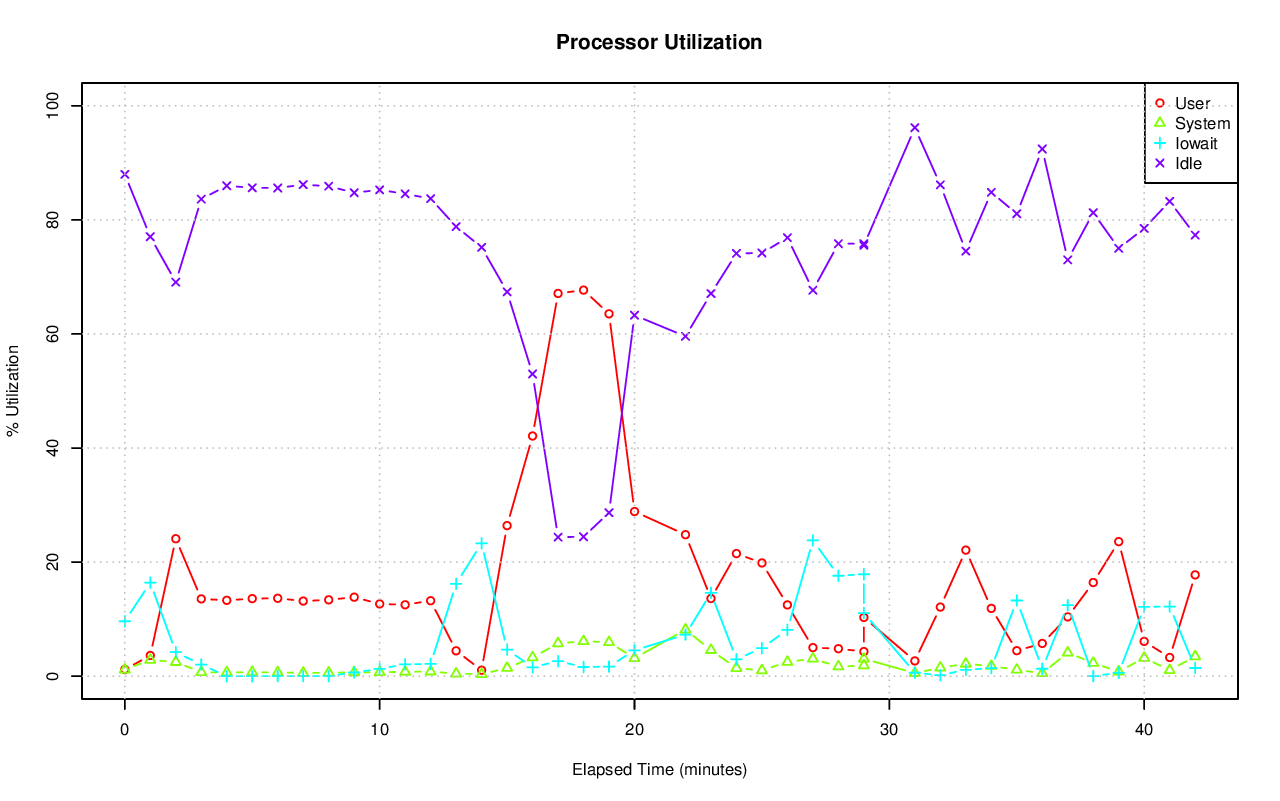

Values plotted in this chart, from the file beside it:
# hostname; interval; timestamp; CPU; %user; %nice; %system; %iowait; %steal; %idle
pgxl2; 60; 1440214669; -1; 1.18; 0.00; 1.15; 9.63; 0.06; 87.98
pgxl2; 60; 1440214669; 0; 1.37; 0.00; 0.79; 0.22; 0.02; 97.61
pgxl2; 60; 1440214669; 1; 0.42; 0.00; 0.59; 1.76; 0.02; 97.22
pgxl2; 60; 1440214669; 2; 1.82; 0.00; 2.72; 36.91; 0.22; 58.33
pgxl2; 60; 1440214669; 3; 1.10; 0.00; 0.54; 0.08; 0.02; 98.26
pgxl2; 60; 1440214729; -1; 3.63; 0.00; 2.85; 16.40; 0.08; 77.04
pgxl2; 60; 1440214729; 0; 2.38; 0.00; 0.94; 3.09; 0.03; 93.55
pgxl2; 60; 1440214729; 1; 1.10; 0.00; 1.31; 0.20; 0.00; 97.39
pgxl2; 60; 1440214729; 2; 5.38; 0.00; 3.91; 64.70; 0.26; 25.75
pgxl2; 60; 1440214729; 3; 5.73; 0.00; 5.31; 0.02; 0.00; 88.95
pgxl2; 60; 1440214789; -1; 24.10; 0.00; 2.47; 4.21; 0.15; 69.08
pgxl2; 60; 1440214789; 0; 27.98; 0.00; 3.72; 3.10; 0.31; 64.89
pgxl2; 60; 1440214789; 1; 21.83; 0.00; 2.14; 3.53; 0.10; 72.39
pgxl2; 60; 1440214789; 2; 30.76; 0.00; 2.33; 7.26; 0.14; 59.51
pgxl2; 60; 1440214789; 3; 15.93; 0.00; 1.68; 2.95; 0.07; 79.37
pgxl2; 60; 1440214849; -1; 13.55; 0.00; 0.69; 2.04; 0.08; 83.64
pgxl2; 60; 1440214849; 0; 13.57; 0.00; 1.32; 0.10; 0.22; 84.79
pgxl2; 60; 1440214849; 1; 19.84; 0.00; 0.79; 2.20; 0.02; 77.16
pgxl2; 60; 1440214849; 2; 10.06; 0.00; 0.37; 5.63; 0.05; 83.90
pgxl2; 60; 1440214849; 3; 10.78; 0.00; 0.32; 0.20; 0.02; 88.68
pgxl2; 60; 1440214909; -1; 13.30; 0.00; 0.66; 0.00; 0.06; 85.98
pgxl2; 60; 1440214909; 0; 12.87; 0.00; 1.32; 0.00; 0.24; 85.57
pgxl2; 60; 1440214909; 1; 19.44; 0.00; 0.75; 0.00; 0.02; 79.79
pgxl2; 60; 1440214909; 2; 8.89; 0.00; 0.27; 0.02; 0.00; 90.83
pgxl2; 60; 1440214909; 3; 11.98; 0.00; 0.27; 0.00; 0.00; 87.75
pgxl2; 60; 1440214969; -1; 13.60; 0.00; 0.70; 0.00; 0.08; 85.62
pgxl2; 60; 1440214969; 0; 12.30; 0.00; 1.37; 0.00; 0.26; 86.06
pgxl2; 60; 1440214969; 1; 9.60; 0.00; 0.64; 0.00; 0.02; 89.74
pgxl2; 60; 1440214969; 2; 18.81; 0.00; 0.47; 0.00; 0.02; 80.70
pgxl2; 60; 1440214969; 3; 13.66; 0.00; 0.33; 0.02; 0.00; 85.99
pgxl2; 60; 1440215029; -1; 13.66; 0.00; 0.65; 0.02; 0.06; 85.60
pgxl2; 60; 1440215029; 0; 12.92; 0.00; 1.27; 0.00; 0.22; 85.58
pgxl2; 60; 1440215029; 1; 9.57; 0.00; 0.60; 0.00; 0.02; 89.81
pgxl2; 60; 1440215029; 2; 13.58; 0.00; 0.35; 0.05; 0.02; 86.00
pgxl2; 60; 1440215029; 3; 18.56; 0.00; 0.42; 0.00; 0.02; 81.01
pgxl2; 60; 1440215089; -1; 13.17; 0.00; 0.57; 0.01; 0.07; 86.18
pgxl2; 60; 1440215089; 0; 12.42; 0.00; 1.13; 0.00; 0.26; 86.19
pgxl2; 60; 1440215089; 1; 14.83; 0.00; 0.60; 0.02; 0.02; 84.53
pgxl2; 60; 1440215089; 2; 4.99; 0.00; 0.13; 0.03; 0.00; 94.84
pgxl2; 60; 1440215089; 3; 20.39; 0.00; 0.42; 0.00; 0.00; 79.19
pgxl2; 60; 1440215149; -1; 13.39; 0.00; 0.61; 0.02; 0.07; 85.91
pgxl2; 60; 1440215149; 0; 12.41; 0.00; 1.22; 0.00; 0.24; 86.13
pgxl2; 60; 1440215149; 1; 16.66; 0.00; 0.65; 0.00; 0.02; 82.67
pgxl2; 60; 1440215149; 2; 8.43; 0.00; 0.23; 0.07; 0.02; 91.25
pgxl2; 60; 1440215149; 3; 16.05; 0.00; 0.35; 0.02; 0.02; 83.56
pgxl2; 60; 1440215209; -1; 13.85; 0.00; 0.67; 0.65; 0.07; 84.76
pgxl2; 60; 1440215209; 0; 12.34; 0.00; 1.20; 0.00; 0.24; 86.22
pgxl2; 60; 1440215209; 1; 11.21; 0.00; 0.64; 0.00; 0.02; 88.14
pgxl2; 60; 1440215209; 2; 21.68; 0.00; 0.62; 2.56; 0.02; 75.12
pgxl2; 60; 1440215209; 3; 10.15; 0.00; 0.25; 0.00; 0.00; 89.60
pgxl2; 60; 1440215269; -1; 12.67; 0.00; 0.70; 1.29; 0.07; 85.27
pgxl2; 60; 1440215269; 0; 12.43; 0.00; 1.37; 0.00; 0.24; 85.96
pgxl2; 60; 1440215269; 1; 6.72; 0.00; 0.52; 0.00; 0.02; 92.74
pgxl2; 60; 1440215269; 2; 23.99; 0.00; 0.72; 5.18; 0.02; 70.09
pgxl2; 60; 1440215269; 3; 7.60; 0.00; 0.18; 0.00; 0.02; 92.20
pgxl2; 60; 1440215329; -1; 12.52; 0.00; 0.76; 2.08; 0.08; 84.56
pgxl2; 60; 1440215329; 0; 11.62; 0.00; 1.28; 0.02; 0.24; 86.84
pgxl2; 60; 1440215329; 1; 3.20; 0.00; 0.60; 0.00; 0.02; 96.18
pgxl2; 60; 1440215329; 2; 35.24; 0.00; 1.08; 8.29; 0.03; 55.35
pgxl2; 60; 1440215329; 3; 0.20; 0.00; 0.10; 0.00; 0.00; 99.70
... 150 more rows
